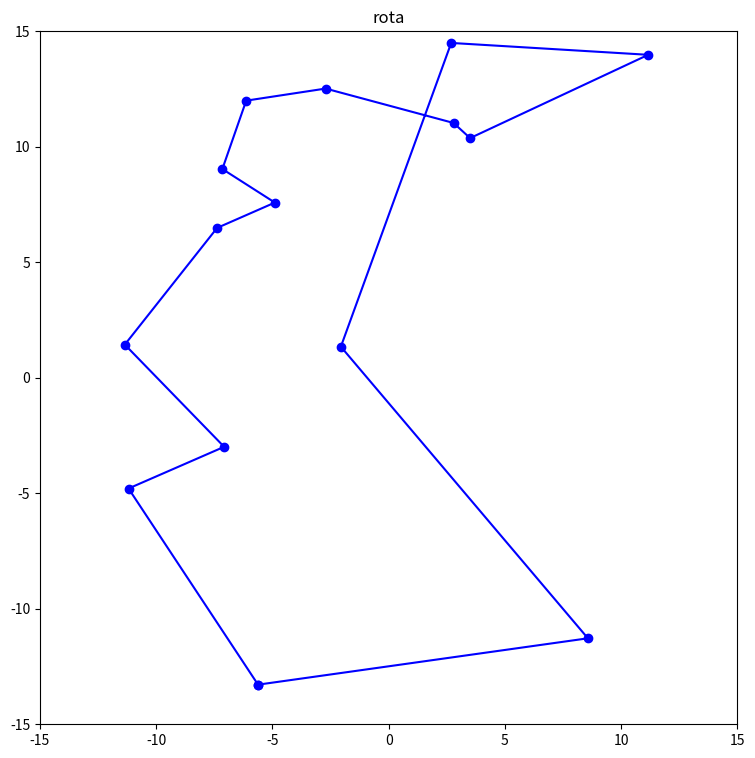
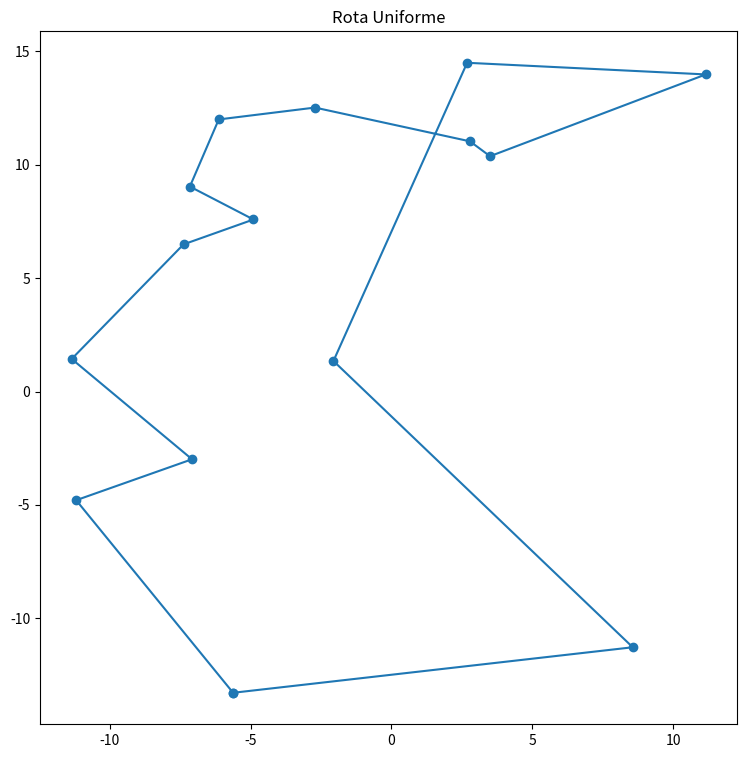
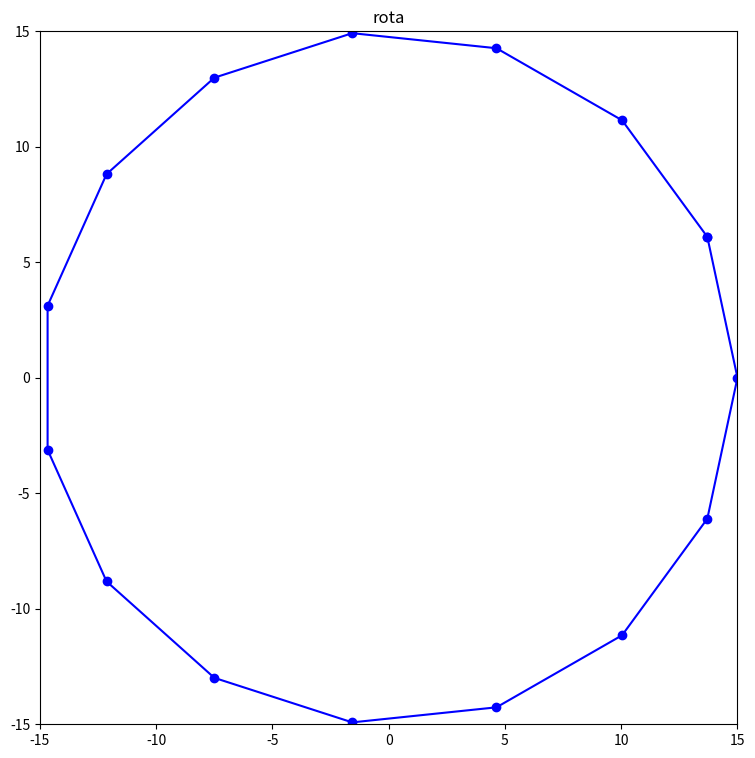
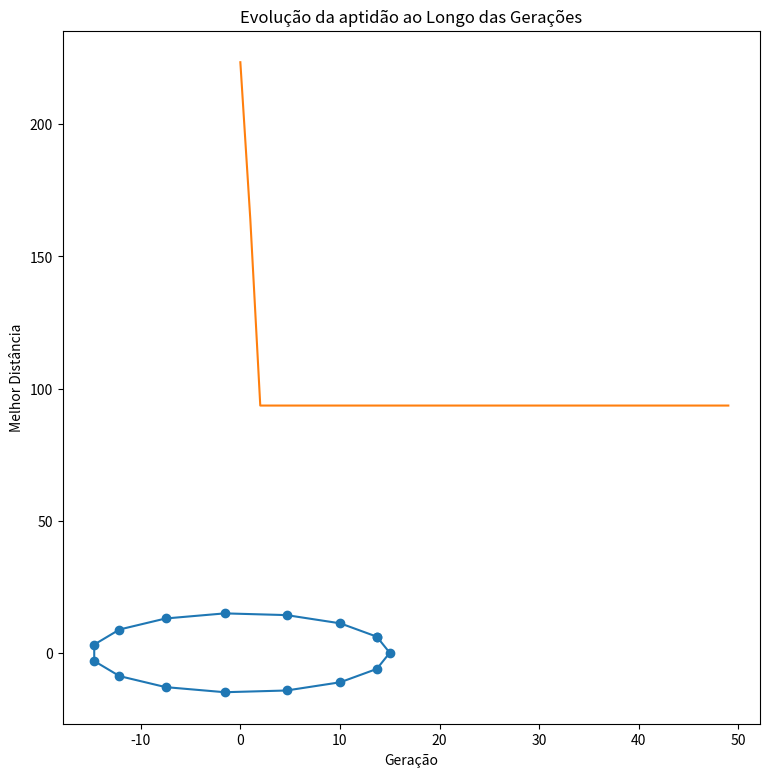

Recreate these plots in Python, in order.
import random
import numpy as np
import matplotlib.pyplot as plt

def criar_pontos_uniformes(quantidade, limite=15):
    """
    Cria pontos aleatórios uniformemente distribuídos em um quadrado de lado 2 * limite.
    """

    return [(random.uniform(-limite, limite), random.uniform(-limite, limite)) for _ in range(quantidade)]

def criar_pontos_circulares(quantidade, raio=15):
    """
    Cria pontos igualmente espaçados em um círculo de raio especificado.
    """

    angulos = np.linspace(0, 2 * np.pi, quantidade, endpoint=False)

    return [(raio * np.cos(angulo), raio * np.sin(angulo)) for angulo in angulos]

def criar_rota_aleatoria(pontos):
    """
    Cria uma rota aleatório que passa por todos os pontos.
    """

    rota = list(range(len(pontos)))
    random.shuffle(rota)

    return rota

def plotar_rota(pontos, rota, titulo="Rota"):
    """
    Plota a rota final que passa por todos os pontos.
    """

    rota_completa = rota + [rota[0]]
    x = [pontos[i][0] for i in rota_completa]
    y = [pontos[i][1] for i in rota_completa]

    plt.figure(figsize=(9, 9))
    plt.plot(x, y, marker='o')
    plt.title(titulo)
    plt.show()

def distancia(ponto1, ponto2):
    """
    Calcula a distância euclidiana entre dois pontos.
    """

    return np.sqrt((ponto1[0] - ponto2[0]) ** 2 + (ponto1[1] - ponto2[1]) ** 2)

def aptidao(rota, pontos):
    """
    Calcula a aptidão de um rota, que é a inversa da distância total percorrida.
    """

    distancia_total = 0
    for i in range(len(rota)):
        distancia_total += distancia(pontos[rota[i]], pontos[rota[(i + 1) % len(rota)]])

    return 1 / distancia_total

def selecao(populacao, aptidoes):
    """
    Seleciona um indivíduo da população com base em um torneio de 3 indivíduos.
    """

    torneio = random.sample(list(zip(populacao, aptidoes)), 3)
    torneio.sort(key=lambda x: x[1], reverse=True)

    return torneio[0][0]

def cruzamento(pai1, pai2):
    """
    Realiza o cruzamento de dois pais para gerar um filho.
    """

    tamanho = len(pai1)
    filho = [-1] * tamanho
    
    inicio, fim = sorted(random.sample(range(tamanho), 2))
    filho[inicio:fim] = pai1[inicio:fim]

    for gene in pai2:
        if gene not in filho:
            for i in range(tamanho):
                if filho[i] == -1:
                    filho[i] = gene
                    break

    return filho

def inverter_rota(rota, pontos):
    """
    Realiza uma melhoria no rota trocando duas cidades e verificando se a inversão melhora a distância.
    """

    for i in range(1, len(rota) - 1):
        distancia_atual = (distancia(pontos[rota[i-1]], pontos[rota[i]]) + distancia(pontos[rota[i]], pontos[rota[i+1]]))
        distancia_invertida = (distancia(pontos[rota[i-1]], pontos[rota[i+1]]) + distancia(pontos[rota[i+1]], pontos[rota[i]]))

        if distancia_invertida < distancia_atual:
            rota[i], rota[i+1] = rota[i+1], rota[i]

    return rota

def mutacao(rota, taxa_mutacao, pontos):
    """
    Realiza uma mutação no rota trocando duas cidades aleatórias.
    """

    if random.random() < taxa_mutacao:
        i, j = random.sample(range(len(rota)), 2)
        rota[i], rota[j] = rota[j], rota[i]

    return inverter_rota(rota, pontos)

def elitismo(populacao, aptidoes, taxa_mutacao, pontos, elite=True):
    """
    Gera uma nova população com base na aptidão dos indivíduos da geração anterior.
    """

    nova_populacao = []

    if elite:
        melhor_indice = np.argmax(aptidoes)
        melhor_individuo = populacao[melhor_indice]
        nova_populacao.append(melhor_individuo)

    for _ in range(len(populacao) - len(nova_populacao)):
        pai1 = selecao(populacao, aptidoes)
        pai2 = selecao(populacao, aptidoes)
        filho = cruzamento(pai1, pai2)
        filho = mutacao(filho, taxa_mutacao, pontos)
        nova_populacao.append(filho)

    return nova_populacao

def algoritmo_genetico(pontos, tamanho_populacao=100, num_geracoes=50, taxa_mutacao=0.08, elite=True):
    """
    Algoritmo Genético para resolver o Problema do Caixeiro Viajante.
    """

    populacao = [criar_rota_aleatoria(pontos) for _ in range(tamanho_populacao)]
    historico_aptidao = []

    melhor_rota = None

    # Configurações do gráfico do rota
    plt.figure(figsize=(9, 9))
    plt.title("rota")
    plt.xlim(-15, 15)  # Ajuste o limite conforme necessário
    plt.ylim(-15, 15)
    plt.ion()  # Ativa o modo interativo
    linha, = plt.plot([], [], 'bo-', marker='o')  # Linha vazia para atualização

    for geracao in range(num_geracoes):
        aptidoes = [aptidao(rota, pontos) for rota in populacao]
        melhor_aptidao = max(aptidoes)
        melhor_rota = populacao[aptidoes.index(melhor_aptidao)]
        historico_aptidao.append(1 / melhor_aptidao)

        print(f"Geração {geracao + 1}: Melhor distância: {1 / melhor_aptidao}")

        populacao = elitismo(populacao, aptidoes, taxa_mutacao, pontos, elite)

        # Atualizar gráfico do rota a cada 10 gerações
        if (geracao + 1) % 10 == 0:
            rota_completo = melhor_rota + [melhor_rota[0]]  # Volta ao ponto inicial
            x = [pontos[i][0] for i in rota_completo]
            y = [pontos[i][1] for i in rota_completo]
            linha.set_xdata(x)
            linha.set_ydata(y)
            plt.draw()
            plt.pause(1.0)  # Pausa para atualizar o gráfico

    plt.ioff()  # Desativa o modo interativo
    plt.show()  # Exibe o gráfico final

    return melhor_rota, historico_aptidao



# -------------- MAIN --------------

# Teste Pontos Uniformes - 15 pontos
pontos_uniformes = criar_pontos_uniformes(15)
melhor_rota, historico = algoritmo_genetico(pontos_uniformes)
plotar_rota(pontos_uniformes, melhor_rota, "Rota Uniforme")

# Teste Pontos Circulares - 15 pontos
pontos_circulares = criar_pontos_circulares(15)
melhor_rota, historico = algoritmo_genetico(pontos_circulares)
plotar_rota(pontos_circulares, melhor_rota, "Rota Circular")

# Plotar histórico de aptidão
plt.plot(historico)
plt.title("Evolução da aptidão ao Longo das Gerações")
plt.xlabel("Geração")
plt.ylabel("Melhor Distância")
plt.show()
